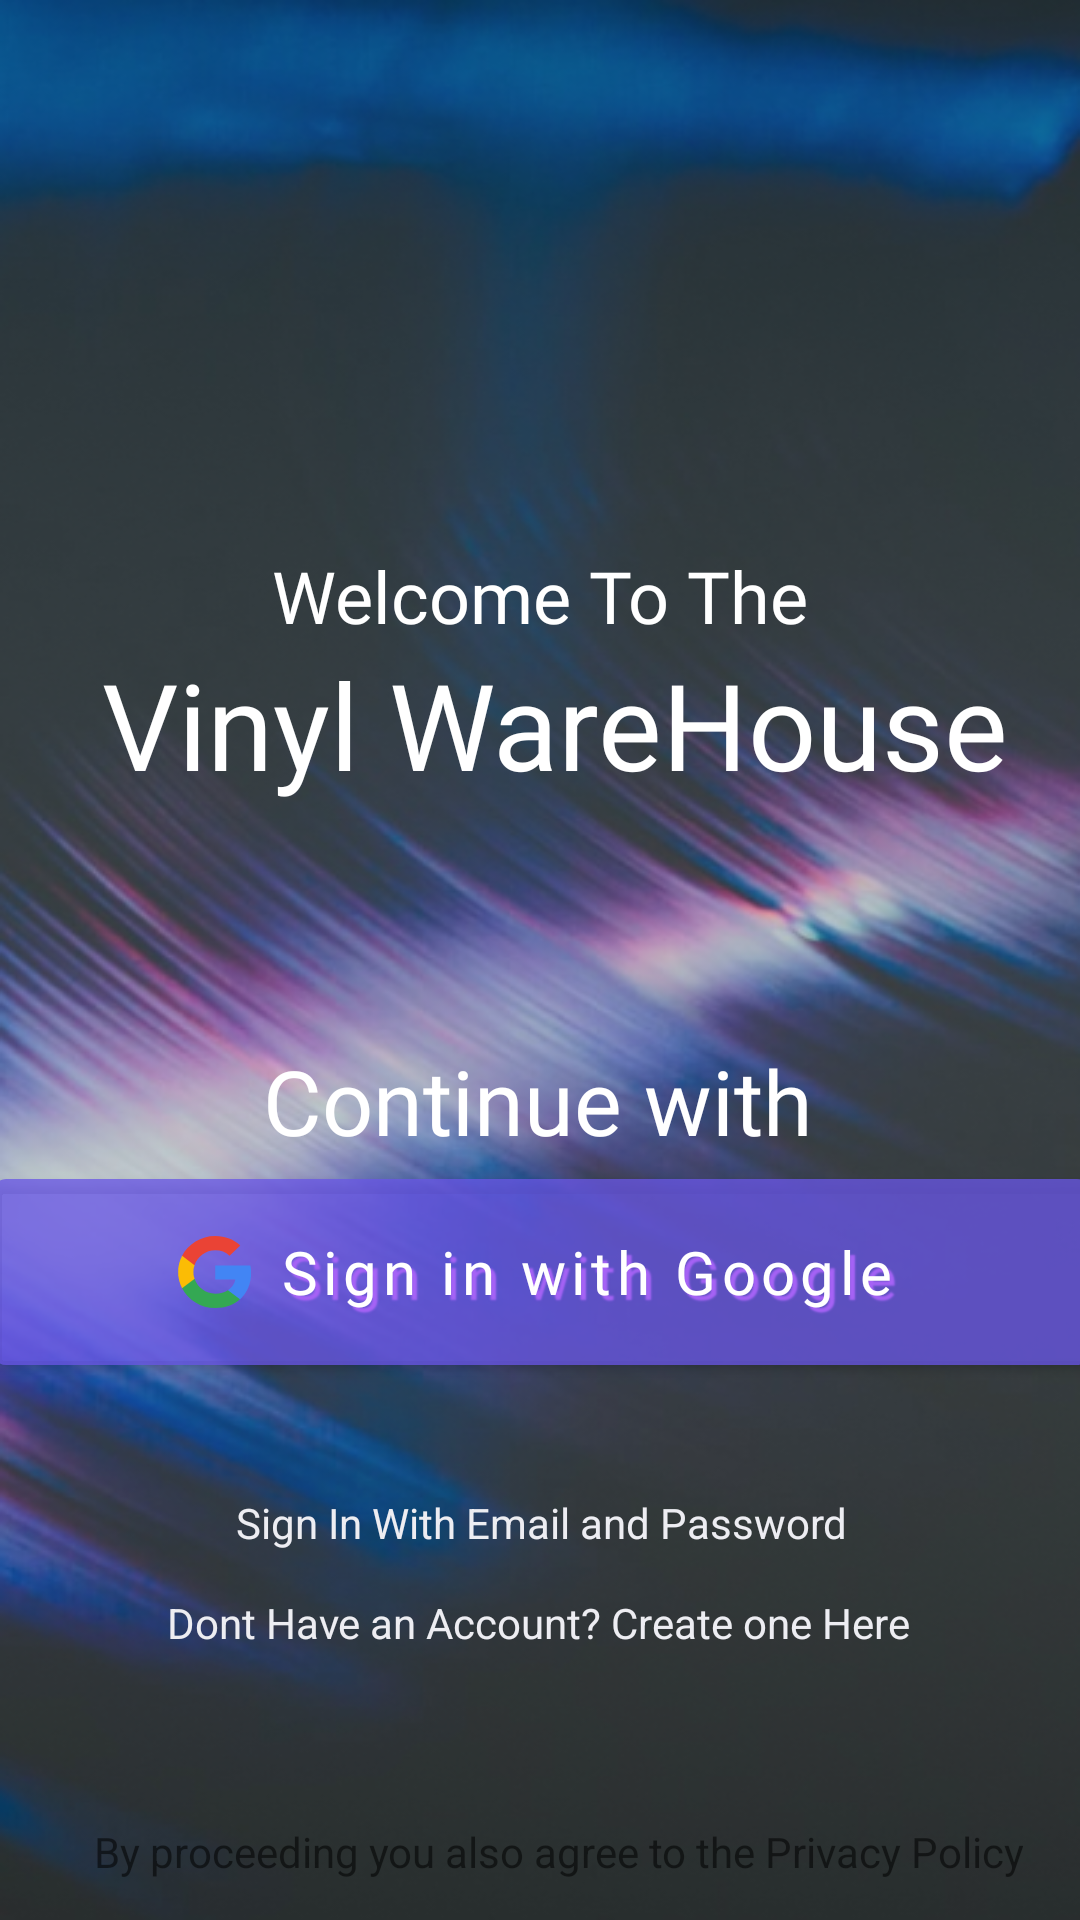

Android layout source for this screen:
<!-- AndroidManifest.xml: application theme Theme.Vinyl_WareHouse -->
<!-- res/layout/activity_intro_welcome.xml -->
<?xml version="1.0" encoding="utf-8"?>
<androidx.constraintlayout.widget.ConstraintLayout xmlns:android="http://schemas.android.com/apk/res/android"
    xmlns:tools="http://schemas.android.com/tools"
    android:layout_width="match_parent"
    android:layout_height="match_parent"
    xmlns:app="http://schemas.android.com/apk/res-auto"
    android:background="@drawable/background_intro">

    <com.google.android.material.progressindicator.LinearProgressIndicator
        android:id="@+id/progressIntroWelcome"
        android:layout_width="match_parent"
        android:layout_height="20sp"
        android:indeterminate="true"
        android:visibility="invisible"
        app:indeterminateAnimationType="contiguous"
        app:indicatorColor="@array/progress_colors"
        app:layout_constraintEnd_toEndOf="parent"
        app:layout_constraintHorizontal_bias="0.0"
        app:layout_constraintStart_toStartOf="parent"
        app:layout_constraintTop_toTopOf="parent" />

    <TextView
        android:id="@+id/txvIntroWelcome_Heading"
        android:layout_width="wrap_content"
        android:layout_height="wrap_content"
        android:fontFamily="@font/roboto"
        android:text="@string/welcome"
        android:textColor="@color/white"
        android:textSize="24sp"
        app:layout_constraintBottom_toBottomOf="parent"
        app:layout_constraintEnd_toEndOf="parent"
        app:layout_constraintStart_toStartOf="parent"
        app:layout_constraintTop_toTopOf="parent"
        app:layout_constraintVertical_bias="0.3" />

    <TextView
        android:id="@+id/txvIntroWelcome_HeadingVinyl"
        android:layout_width="wrap_content"
        android:layout_height="wrap_content"
        android:fontFamily="@font/roboto_bold"
        android:text="@string/app_name"
        android:textColor="@color/white"
        android:textSize="40sp"
        app:layout_constraintEnd_toEndOf="parent"
        app:layout_constraintHorizontal_bias="0.586"
        app:layout_constraintStart_toStartOf="parent"
        app:layout_constraintTop_toBottomOf="@+id/txvIntroWelcome_Heading" />

    <TextView
        android:id="@+id/txvIntroWelcome_Continue"
        android:layout_width="wrap_content"
        android:layout_height="wrap_content"
        android:fontFamily="@font/poppins"
        android:text="@string/intro_Continue"
        android:textColor="@color/white"
        android:textSize="30sp"
        app:layout_constraintBottom_toBottomOf="parent"
        app:layout_constraintEnd_toEndOf="parent"
        app:layout_constraintHorizontal_bias="0.497"
        app:layout_constraintStart_toStartOf="parent"
        app:layout_constraintTop_toTopOf="parent"
        app:layout_constraintVertical_bias="0.578" />

    <com.google.android.material.button.MaterialButton
        android:id="@+id/imgIntroWelcome_GoogleSignIn"
        style="@style/Widget.MaterialComponents.Button.Icon"
        android:layout_width="365dp"
        android:layout_height="74dp"
        android:layout_marginStart="1dp"
        android:layout_marginEnd="1dp"


        android:fontFamily="@font/poppins_bold"
        android:shadowColor="@color/very_light_purple"
        android:shadowDx="5"
        android:shadowDy="5"
        android:shadowRadius="1"
        android:text="@string/sign_in_with_google"
        android:textAllCaps="false"
        android:textColor="@color/white"
        android:textSize="20sp"
        app:backgroundTint="@color/light_purple_t"
        app:elevation="10sp"
        app:icon="@drawable/logo_googleg_48dp"
        app:iconGravity="textStart"
        app:iconTint="@color/Transparent"
        app:iconTintMode="add"
        app:layout_constraintBottom_toBottomOf="parent"
        app:layout_constraintEnd_toEndOf="parent"
        app:layout_constraintStart_toStartOf="parent"
        app:layout_constraintTop_toBottomOf="@+id/txvIntroWelcome_Continue"
        app:layout_constraintVertical_bias="0.0"
        tools:ignore="NewApi" />

    <TextView
        android:id="@+id/txvIntroWelcome_Sign"
        android:layout_width="wrap_content"
        android:layout_height="wrap_content"
        android:text="@string/sign_in_with_email_and_password"
        android:textColor="@color/color_white"
        app:layout_constraintBottom_toBottomOf="parent"
        app:layout_constraintEnd_toEndOf="parent"
        app:layout_constraintHorizontal_bias="0.504"
        app:layout_constraintStart_toStartOf="parent"
        app:layout_constraintTop_toBottomOf="@+id/imgIntroWelcome_GoogleSignIn"
        app:layout_constraintVertical_bias="0.231" />

    <TextView
        android:id="@+id/txvIntroWelcome_CreateAccount"
        android:layout_width="wrap_content"
        android:layout_height="wrap_content"
        android:text="@string/dont_have_an_account_create_one_here"
        android:textColor="@color/color_white"
        app:layout_constraintBottom_toBottomOf="parent"
        app:layout_constraintEnd_toEndOf="parent"
        app:layout_constraintHorizontal_bias="0.497"
        app:layout_constraintStart_toStartOf="parent"
        app:layout_constraintTop_toBottomOf="@+id/txvIntroWelcome_Sign"
        app:layout_constraintVertical_bias="0.137" />

    <TextView
        android:id="@+id/textView5"
        android:layout_width="wrap_content"
        android:layout_height="wrap_content"
        android:text="By proceeding you also agree to the Privacy Policy"
        android:textAlignment="center"
        app:layout_constraintBottom_toBottomOf="parent"
        app:layout_constraintEnd_toEndOf="parent"
        app:layout_constraintHorizontal_bias="0.619"
        app:layout_constraintStart_toStartOf="parent"
        app:layout_constraintTop_toBottomOf="@+id/txvIntroWelcome_CreateAccount"
        app:layout_constraintVertical_bias="0.813" />


</androidx.constraintlayout.widget.ConstraintLayout>
<!-- resources referenced by this layout -->
<resources>
  <integer-array name="progress_colors">
          <item>@color/red</item>
          <item>@color/yellow</item>
          <item>@color/green</item>
          <item>@color/blue</item>
          <item>@color/purple</item>
          <item>@color/red</item>
  
      </integer-array>
  <color name="Transparent">#00FFFFFF</color>
  <color name="color_white">#ededf2</color>
  <color name="light_purple_t">#C36957E7</color>
  <color name="very_light_purple">#A763F6</color>
  <color name="white">#FFFFFFFF</color>
  <!-- drawable background_intro: png bitmap (drawable-v24, 291463 bytes) -->
  <!-- drawable logo_googleg_48dp (drawable) -->
  <vector xmlns:android="http://schemas.android.com/apk/res/android" xmlns:aapt="http://schemas.android.com/aapt"
      android:viewportWidth="26"
      android:viewportHeight="24"
      android:width="26dp"
      android:height="24dp">
      <path
          android:pathData="M25.0284 12.2728C25.0284 11.4219 24.9495 10.6037 24.8028 9.81824H13.1156V14.46H19.794C19.5063 15.96 18.6321 17.231 17.3178 18.0819V21.0928H21.3282C23.6747 19.0037 25.0284 15.9273 25.0284 12.2728Z"
          android:fillType="evenOdd"
          android:fillColor="#4285F4" />
      <path
          android:pathData="M13.1156 24C16.4661 24 19.2751 22.9255 21.3283 21.0927L17.3178 18.0818C16.2066 18.8018 14.7852 19.2273 13.1156 19.2273C9.88359 19.2273 7.14792 17.1164 6.17211 14.28H2.02631V17.3891C4.06818 21.3109 8.26475 24 13.1156 24Z"
          android:fillType="evenOdd"
          android:fillColor="#34A853" />
      <path
          android:pathData="M6.17211 14.28C5.92393 13.56 5.78291 12.791 5.78291 12C5.78291 11.2091 5.92393 10.44 6.17211 9.72005V6.61096H2.02631C1.18587 8.23096 0.706421 10.0637 0.706421 12C0.706421 13.9364 1.18587 15.7691 2.02631 17.3891L6.17211 14.28Z"
          android:fillType="evenOdd"
          android:fillColor="#FBBC05" />
      <path
          android:pathData="M13.1156 4.77272C14.9375 4.77272 16.5733 5.37817 17.8593 6.56726L21.4185 3.12545C19.2695 1.18909 16.4605 0 13.1156 0C8.26475 0 4.06818 2.68909 2.02631 6.6109L6.17211 9.71999C7.14792 6.88363 9.88359 4.77272 13.1156 4.77272Z"
          android:fillType="evenOdd"
          android:fillColor="#EA4335" />
  </vector>
  <string name="app_name">Vinyl WareHouse</string>
  <string name="dont_have_an_account_create_one_here">Dont Have an Account? Create one Here</string>
  <string name="intro_Continue">Continue with</string>
  <string name="sign_in_with_email_and_password">Sign In With Email and Password</string>
  <string name="sign_in_with_google">Sign in with Google</string>
  <string name="welcome">Welcome To The</string>
  <style name="Theme.Vinyl_WareHouse" parent="Theme.MaterialComponents.DayNight.NoActionBar">
          
          <item name="colorPrimary">@color/purple_500</item>
          <item name="colorPrimaryVariant">@color/purple_700</item>
          <item name="colorOnPrimary">@color/white</item>
          
          <item name="colorSecondary">@color/teal_200</item>
          <item name="colorSecondaryVariant">@color/teal_700</item>
          <item name="colorOnSecondary">@color/black</item>
          
          <item name="android:statusBarColor" tools:targetApi="l">?attr/colorPrimaryVariant</item>
          
  
      </style>
  <color name="red">#FF0000</color>
  <color name="yellow">#FFEB3B</color>
  <color name="green">#08FF00</color>
  <color name="blue">#0066FF</color>
  <color name="purple">#8F03DA</color>
  <color name="purple_500">#FF6200EE</color>
  <color name="purple_700">#FF3700B3</color>
  <color name="teal_200">#FF03DAC5</color>
  <color name="teal_700">#FF018786</color>
  <color name="black">#FF000000</color>
</resources>
